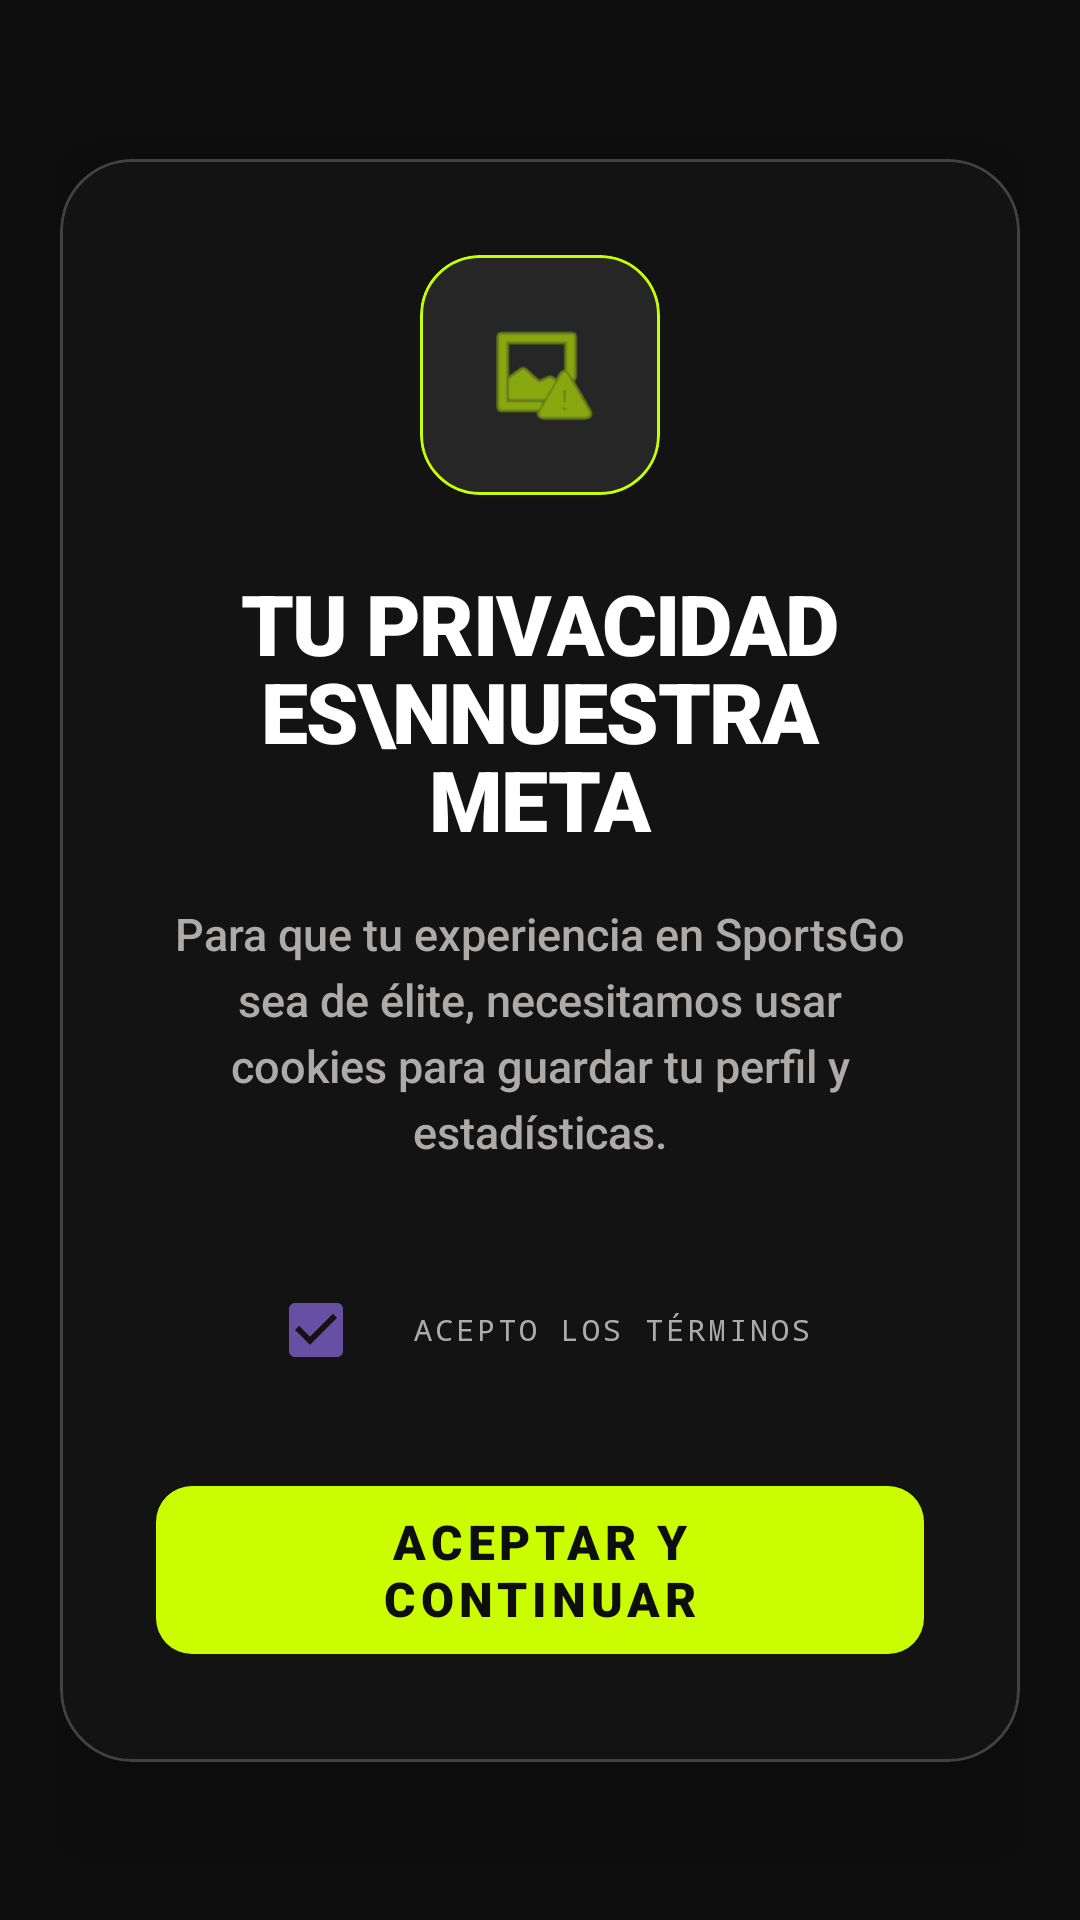

This screen was rendered from an Android layout file. Write that file and the resources it references.
<!-- AndroidManifest.xml: application theme Theme.SportsGO -->
<!-- res/layout/layout_cookies.xml -->
<?xml version="1.0" encoding="utf-8"?>
<androidx.constraintlayout.widget.ConstraintLayout xmlns:android="http://schemas.android.com/apk/res/android"
    xmlns:app="http://schemas.android.com/apk/res-auto"
    android:layout_width="match_parent"
    android:layout_height="match_parent"
    android:background="@color/kinetic_surface"
    android:padding="20dp">

    <View
        android:layout_width="300dp"
        android:layout_height="300dp"
        android:background="@android:drawable/screen_background_dark"
        android:backgroundTint="@color/kinetic_accent_blur"
        app:layout_constraintBottom_toBottomOf="parent"
        app:layout_constraintEnd_toEndOf="parent"
        app:layout_constraintStart_toStartOf="parent"
        app:layout_constraintTop_toTopOf="parent" />

    <com.google.android.material.card.MaterialCardView
        android:layout_width="match_parent"
        android:layout_height="wrap_content"
        app:cardBackgroundColor="@color/kinetic_card"
        app:cardCornerRadius="24dp"
        app:cardElevation="20dp"
        app:strokeColor="#33FFFFFF"
        app:strokeWidth="1dp"
        app:layout_constraintBottom_toBottomOf="parent"
        app:layout_constraintTop_toTopOf="parent">

        <LinearLayout
            android:layout_width="match_parent"
            android:layout_height="wrap_content"
            android:gravity="center_horizontal"
            android:orientation="vertical"
            android:padding="32dp">

            <com.google.android.material.card.MaterialCardView
                android:layout_width="80dp"
                android:layout_height="80dp"
                app:cardBackgroundColor="#262626"
                app:cardCornerRadius="20dp"
                app:cardElevation="0dp"
                app:strokeColor="@color/kinetic_primary"
                app:strokeWidth="1dp">

                <ImageView
                    android:layout_width="40dp"
                    android:layout_height="40dp"
                    android:layout_gravity="center"
                    android:src="@android:drawable/ic_menu_report_image"
                    app:tint="@color/kinetic_primary" />
            </com.google.android.material.card.MaterialCardView>

            <TextView
                android:layout_width="match_parent"
                android:layout_height="wrap_content"
                android:layout_marginTop="24dp"
                android:fontFamily="sans-serif-black"
                android:gravity="center"
                android:letterSpacing="-0.02"
                android:lineSpacingExtra="-4dp"
                android:text="TU PRIVACIDAD ES\nNUESTRA META"
                android:textAllCaps="true"
                android:textColor="#FFFFFF"
                android:textSize="28sp" />

            <TextView
                android:layout_width="match_parent"
                android:layout_height="wrap_content"
                android:layout_marginTop="16dp"
                android:fontFamily="sans-serif-medium"
                android:gravity="center"
                android:lineHeight="22sp"
                android:text="Para que tu experiencia en SportsGo sea de élite, necesitamos usar cookies para guardar tu perfil y estadísticas."
                android:textColor="@color/kinetic_text_gray"
                android:textSize="15sp" />

            <LinearLayout
                android:layout_width="wrap_content"
                android:layout_height="wrap_content"
                android:layout_marginTop="32dp"
                android:gravity="center_vertical"
                android:orientation="horizontal">

                <CheckBox
                    android:layout_width="wrap_content"
                    android:layout_height="wrap_content"
                    android:buttonTint="@color/kinetic_primary"
                    android:checked="true" />

                <TextView
                    android:layout_width="wrap_content"
                    android:layout_height="wrap_content"
                    android:fontFamily="monospace"
                    android:letterSpacing="0.1"
                    android:text="ACEPTO LOS TÉRMINOS"
                    android:textColor="@color/kinetic_text_gray"
                    android:textSize="10sp" />
            </LinearLayout>

            <com.google.android.material.button.MaterialButton
                android:id="@+id/btnAceptar"
                android:layout_width="match_parent"
                android:layout_height="64dp"
                android:layout_marginTop="24dp"
                android:fontFamily="sans-serif-black"
                android:letterSpacing="0.1"
                android:text="ACEPTAR Y CONTINUAR"
                android:textColor="@color/kinetic_surface"
                android:textSize="16sp"
                app:backgroundTint="@color/kinetic_primary"
                app:cornerRadius="12dp" />
        </LinearLayout>
    </com.google.android.material.card.MaterialCardView>

</androidx.constraintlayout.widget.ConstraintLayout>
<!-- resources referenced by this layout -->
<resources>
  <color name="kinetic_accent_blur">#33CAFD00</color>
  <color name="kinetic_card">#131313</color>
  <color name="kinetic_primary">#CAFD00</color>
  <color name="kinetic_surface">#0E0E0E</color>
  <color name="kinetic_text_gray">#ADAAAA</color>
  <style name="Theme.SportsGO" parent="Base.Theme.SportsGO" />
  <style name="Base.Theme.SportsGO" parent="Theme.Material3.DayNight.NoActionBar">
      </style>
</resources>
